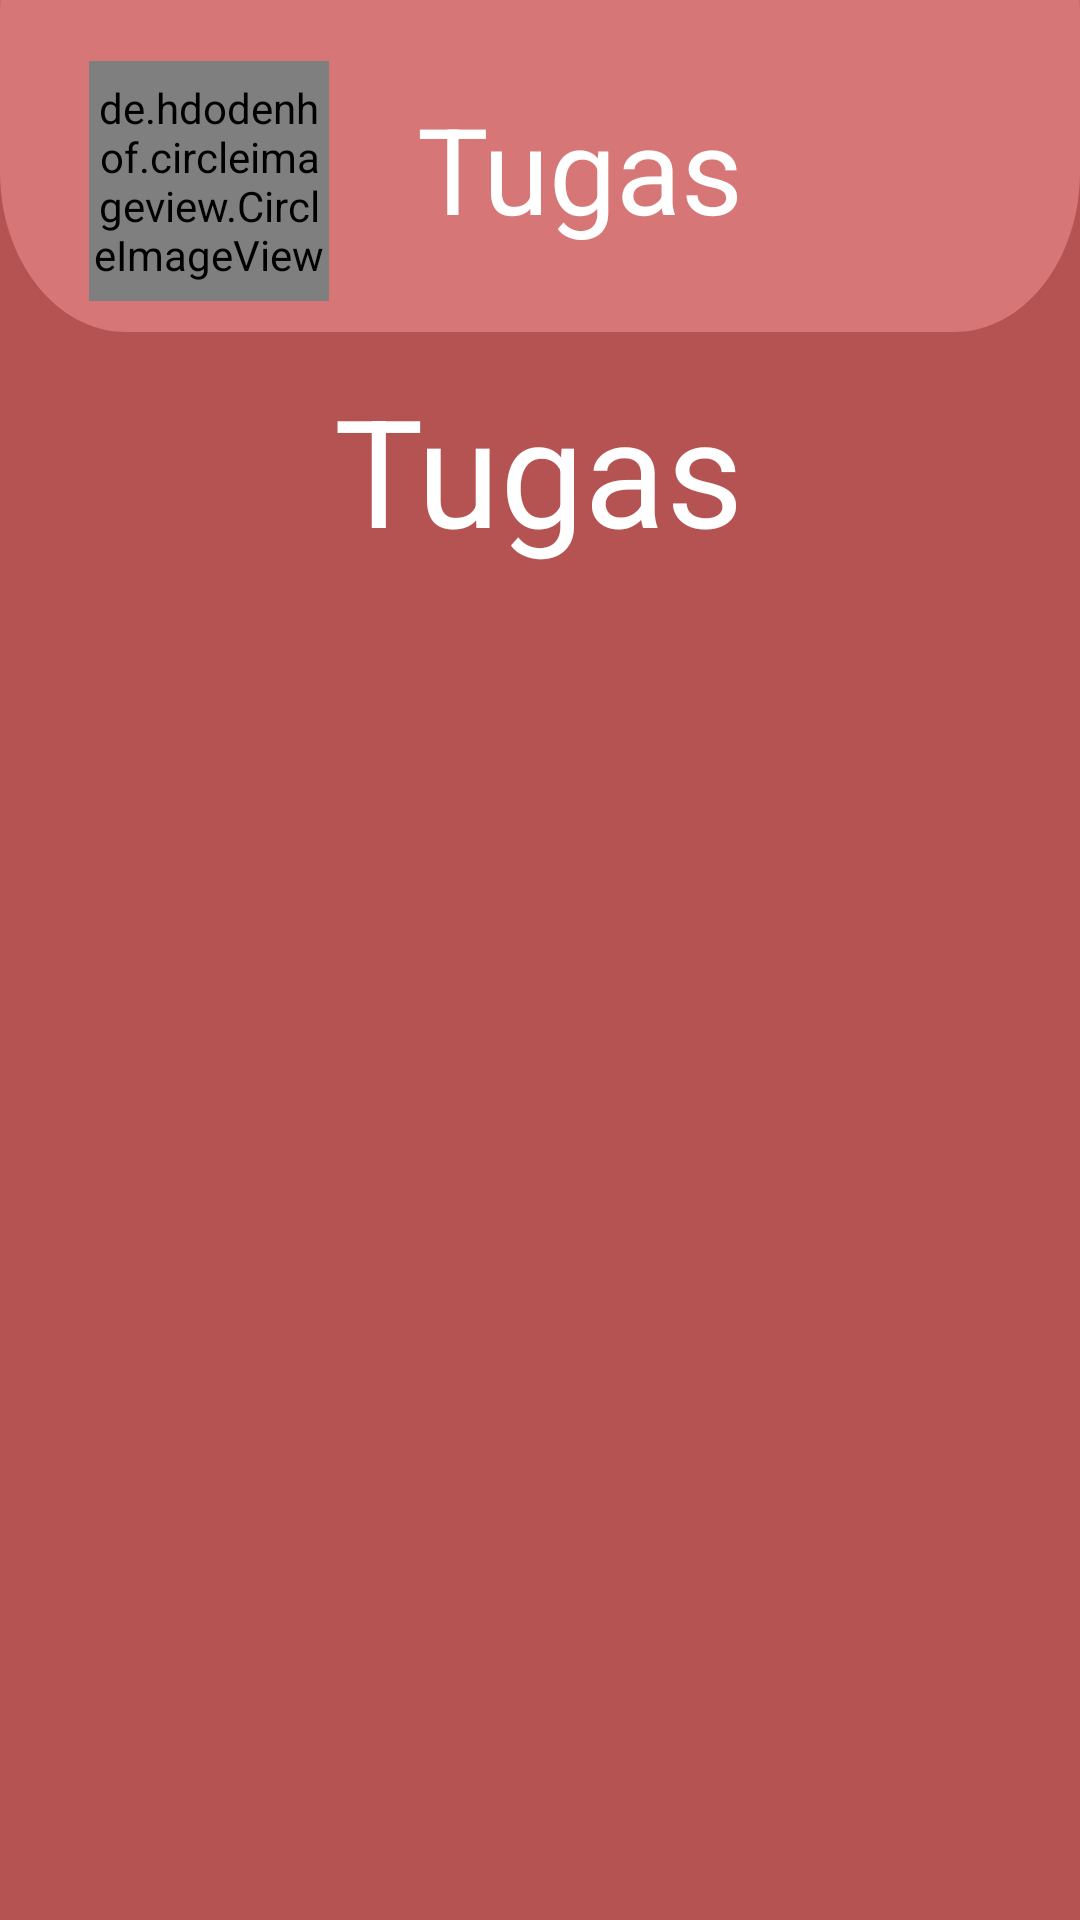

The Android layout XML behind this screen, and the referenced resources:
<!-- AndroidManifest.xml: application theme Theme.ReKulApplic -->
<!-- res/layout/activity_tugas.xml -->
<?xml version="1.0" encoding="utf-8"?>
<androidx.constraintlayout.widget.ConstraintLayout
        xmlns:android="http://schemas.android.com/apk/res/android"
    xmlns:app="http://schemas.android.com/apk/res-auto"
    android:layout_width="match_parent"
        android:layout_height="match_parent"
        xmlns:tools="http://schemas.android.com/tools"
        android:clipToOutline="true"
        android:background="@drawable/main_background"
        tools:context=".Tugas">

    <View
        android:id="@+id/view2"
        android:layout_width="match_parent"
        android:layout_height="160dp"
        android:layout_alignParentLeft="true"
        android:layout_alignParentTop="true"
        android:layout_marginTop="-50dp"
        android:background="@drawable/rectangle"
        app:layout_constraintBottom_toBottomOf="parent"
        app:layout_constraintTop_toTopOf="parent"
        app:layout_constraintVertical_bias="0.0"
        tools:layout_editor_absoluteX="0dp" />

    










    <TextView
        android:id="@+id/textView5"
        android:layout_width="wrap_content"
        android:layout_height="wrap_content"
        android:layout_marginEnd="112dp"
        android:layout_toEndOf="@+id/profileImage"
        android:text="Tugas"
        android:textColor="@color/white"
        android:textSize="40sp"
        app:layout_constraintBottom_toBottomOf="@+id/view2"
        app:layout_constraintEnd_toEndOf="parent"
        app:layout_constraintTop_toTopOf="parent"
        app:layout_constraintVertical_bias="0.517" />

    <de.hdodenhof.circleimageview.CircleImageView
        android:id="@+id/profileImage"
        android:layout_width="80dp"
        android:layout_height="80dp"
        android:src="@drawable/account"
        app:civ_border_color="#FF000000"
        app:layout_constraintBottom_toBottomOf="@+id/view2"
        app:layout_constraintEnd_toStartOf="@+id/textView5"
        app:layout_constraintStart_toStartOf="parent"
        app:layout_constraintTop_toTopOf="parent"
        app:layout_constraintVertical_bias="0.666" />

    <TextView
        android:id="@+id/textView6"
        android:layout_width="wrap_content"
        android:layout_height="wrap_content"
        android:layout_centerHorizontal="true"
        android:text="Tugas"
        android:textColor="@color/white"
        android:textSize="50sp"
        app:layout_constraintBottom_toBottomOf="parent"
        app:layout_constraintEnd_toEndOf="parent"
        app:layout_constraintHorizontal_bias="0.498"
        app:layout_constraintStart_toStartOf="parent"
        app:layout_constraintTop_toBottomOf="@+id/view2"
        app:layout_constraintVertical_bias="0.027" />

    <ImageView
        android:id="@+id/back"
        android:layout_width="60sp"
        android:layout_height="60sp"
        android:layout_alignParentStart="true"
        android:layout_centerHorizontal="true"
        android:src="@drawable/arrow_back"
        app:layout_constraintBottom_toBottomOf="parent"
        app:layout_constraintEnd_toEndOf="parent"
        app:layout_constraintHorizontal_bias="0.148"
        app:layout_constraintStart_toStartOf="parent"
        app:layout_constraintTop_toBottomOf="@+id/view2"
        app:layout_constraintVertical_bias="0.037" />

    <ImageView
        android:id="@+id/plus"
        android:layout_width="65dp"
        android:layout_height="72dp"
        android:layout_alignParentEnd="true"
        android:layout_centerHorizontal="true"
        android:layout_marginStart="10dp"
        android:src="@drawable/plus"
        app:layout_constraintBottom_toBottomOf="parent"
        app:layout_constraintEnd_toEndOf="parent"
        app:layout_constraintHorizontal_bias="0.857"
        app:layout_constraintStart_toStartOf="parent"
        app:layout_constraintTop_toBottomOf="@+id/view2"
        app:layout_constraintVertical_bias="0.025" />

    <ListView
        android:id="@+id/listView"
        android:layout_width="match_parent"
        android:layout_height="match_parent"
        android:layout_marginHorizontal="20dp"
        android:layout_marginTop="200dp"
        android:layout_marginBottom="10dp"
        android:divider="#B55353"
        android:dividerHeight="15dp"
        app:layout_constraintTop_toBottomOf="@+id/textView6"
        tools:layout_editor_absoluteX="16dp"
        tools:listitem="@layout/list_item" />


</androidx.constraintlayout.widget.ConstraintLayout>
<!-- res/layout/list_item.xml (included above) -->
<?xml version="1.0" encoding="utf-8"?>
<androidx.cardview.widget.CardView
    xmlns:android="http://schemas.android.com/apk/res/android"
    android:layout_width="match_parent"
    android:layout_height="wrap_content"
    xmlns:app="http://schemas.android.com/apk/res-auto"
    app:cardElevation="8dp"
    app:cardCornerRadius="8dp"
    >

    <LinearLayout
        android:layout_width="wrap_content"
        android:layout_height="wrap_content"
        android:layout_margin="20dp"
        android:orientation="vertical"
        android:gravity="center_horizontal"
        android:layout_gravity="center_horizontal">

            <TextView
                android:layout_width="match_parent"
                android:layout_height="wrap_content"
                android:gravity="center_horizontal"
                android:background="@color/red"
                android:textColor="@color/white"
                android:text="Mata Kuliah"
                android:textSize="16dp"
                android:textStyle="bold"
                />


            <TextView
                android:id="@+id/tvMataKuliah"
                android:layout_width="wrap_content"
                android:layout_height="wrap_content"
                android:text="text1"
                android:textColor="@color/black"
                android:textSize="16dp"
                android:textStyle="bold"
                />
            <TextView
                android:layout_width="match_parent"
                android:layout_height="wrap_content"
                android:text="Deskripsi"
                android:gravity="center_horizontal"
                android:background="@color/red"
                android:textColor="@color/white"
                android:textSize="16dp"
                android:textStyle="bold"
                />


        <TextView
            android:id="@+id/tvDescription"
            android:layout_width="305dp"
            android:layout_height="wrap_content"
            android:gravity="center_horizontal"
            android:inputType="textMultiLine"
            android:minHeight="70dp"
            android:text="text2"
            android:textColor="@color/black"
            android:textSize="16dp"
            android:textStyle="bold" />
            <TextView
                android:layout_width="match_parent"
                android:layout_height="wrap_content"
                android:gravity="center_horizontal"
                android:background="@color/red"
                android:textColor="@color/white"
                android:text="Deadline"
                android:textSize="16dp"
                android:textStyle="bold"
                />


            <TextView
                android:id="@+id/tvDeadline"
                android:layout_width="wrap_content"
                android:layout_height="wrap_content"
                android:text="text3"
                android:textColor="@color/black"
                android:textSize="16dp"
                android:textStyle="bold"
                />

            <Button
                android:id="@+id/btnEdit"
                android:layout_width="wrap_content"
                android:layout_height="wrap_content"
                android:text="Edit"
                android:backgroundTint="@color/black"
                />
        </LinearLayout>



























</androidx.cardview.widget.CardView>
<!-- resources referenced by this layout -->
<resources>
  <color name="black">#FF000000</color>
  <color name="red">#A73333</color>
  <color name="white">#FFFFFFFF</color>
  <!-- drawable main_background (drawable) -->
  <?xml version="1.0" encoding="utf-8"?>
  <vector
      xmlns:android="http://schemas.android.com/apk/res/android"
      android:width="360dp"
      android:height="640dp"
      android:viewportWidth="360"
      android:viewportHeight="640"
      >
  
      <group>
  
          <clip-path
              android:pathData="M0 0H360V640H0V0Z"
              />
  
          <path
              android:pathData="M0 0V640H360V0"
              android:fillColor="#B55353"
              />
  
      </group>
  </vector>
  <!-- drawable rectangle (drawable) -->
  <?xml version="1.0" encoding="utf-8"?>
  <vector
      xmlns:android="http://schemas.android.com/apk/res/android"
      xmlns:aapt="http://schemas.android.com/aapt"
      android:width="360dp"
      android:height="126dp"
      android:viewportWidth="360"
      android:viewportHeight="126"
      >
  
      <group>
  
          <clip-path
              android:pathData="M42 0H318C341.196 0 360 18.804 360 42V84C360 107.196 341.196 126 318 126H42C18.804 126 0 107.196 0 84V42C0 18.804 18.804 0 42 0Z"
              />
  
          <path
              android:pathData="M0 0V126H360V0"
              android:fillColor="#D67676"
              />
  
      </group>
  </vector>
  <style name="Theme.ReKulApplic" parent="Theme.MaterialComponents.DayNight.NoActionBar">
          
          <item name="colorPrimary">@color/grey</item>
          <item name="colorPrimaryVariant">@color/purple_700</item>
          <item name="colorOnPrimary">@color/white</item>
          
          <item name="colorSecondary">@color/teal_200</item>
          <item name="colorSecondaryVariant">@color/teal_700</item>
          <item name="colorOnSecondary">@color/black</item>
          
          <item name="android:statusBarColor" tools:targetApi="l">?attr/colorOnSecondary</item>
          
      </style>
  <color name="grey">#C4C4C4</color>
  <color name="purple_700">#FF3700B3</color>
  <color name="teal_200">#FF03DAC5</color>
  <color name="teal_700">#FF018786</color>
</resources>
